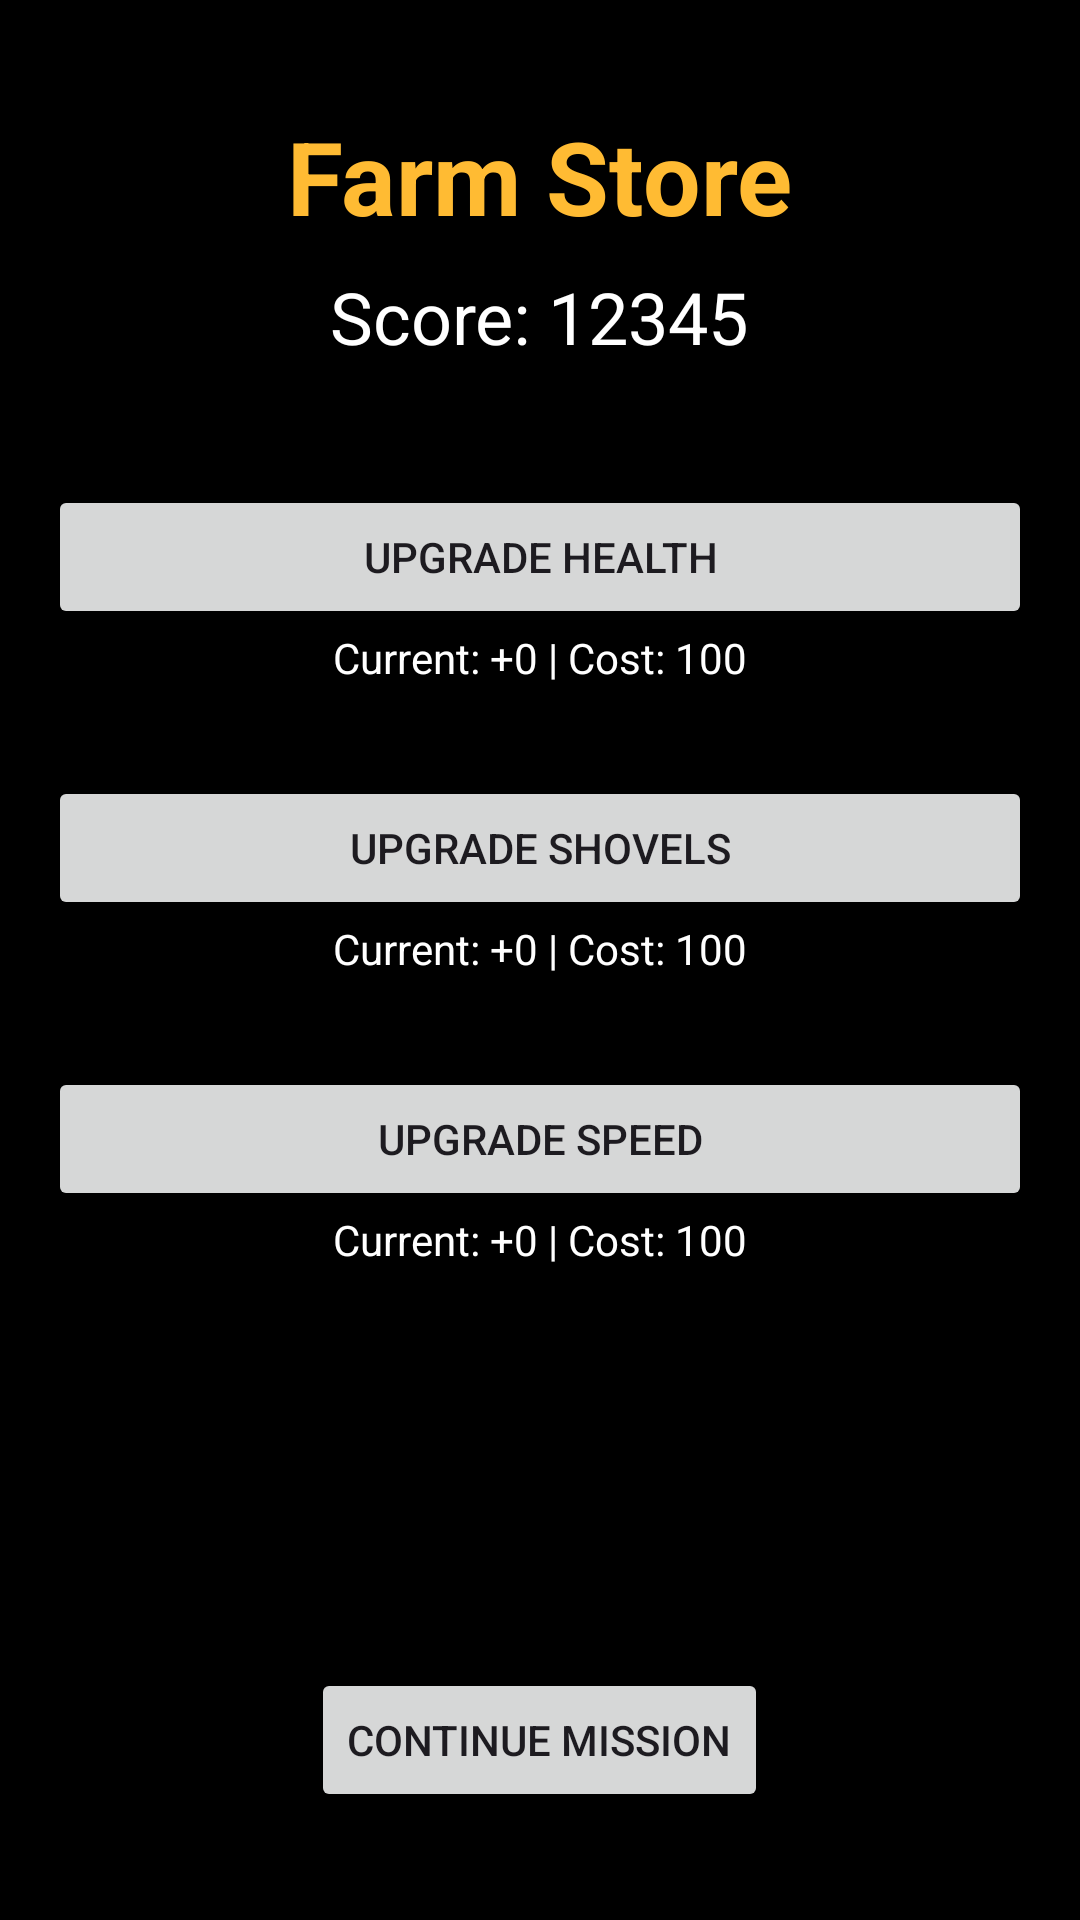

Here is an Android app screen rendered from its layout file. Give the layout XML and the strings, colors and styles it references.
<!-- AndroidManifest.xml: application theme Theme.SpaceFarmer -->
<!-- res/layout/activity_upgrade.xml -->
<?xml version="1.0" encoding="utf-8"?>
<RelativeLayout xmlns:android="http://schemas.android.com/apk/res/android"
    android:layout_width="match_parent"
    android:layout_height="match_parent"
    android:background="@drawable/space_background"
    android:padding="16dp">

    
    <TextView
        android:id="@+id/storeTitle"
        android:layout_width="wrap_content"
        android:layout_height="wrap_content"
        android:text="Farm Store"
        android:textSize="34sp"
        android:textColor="@android:color/holo_orange_light"
        android:layout_centerHorizontal="true"
        android:layout_marginTop="20dp"
        android:textStyle="bold"/>

    
    <TextView
        android:id="@+id/scoreDisplay"
        android:layout_width="wrap_content"
        android:layout_height="wrap_content"
        android:layout_below="@id/storeTitle"
        android:layout_centerHorizontal="true"
        android:layout_marginTop="8dp"
        android:text="Score: 12345"
        android:textColor="#FFFFFF"
        android:textSize="24sp"/>

    
    <Button
        android:id="@+id/upgradeHealthBtn"
        android:layout_width="match_parent"
        android:layout_height="wrap_content"
        android:layout_below="@id/scoreDisplay"
        android:layout_marginTop="40dp"
        android:text="Upgrade Health"/>

    
    <TextView
        android:id="@+id/healthInfo"
        android:layout_width="wrap_content"
        android:layout_height="wrap_content"
        android:layout_below="@id/upgradeHealthBtn"
        android:layout_centerHorizontal="true"
        android:textColor="#FFFFFF"
        android:text="Current: +0 | Cost: 100"/>

    
    <Button
        android:id="@+id/upgradeShovelBtn"
        android:layout_width="match_parent"
        android:layout_height="wrap_content"
        android:layout_below="@id/healthInfo"
        android:layout_marginTop="30dp"
        android:text="Upgrade Shovels"/>

    
    <TextView
        android:id="@+id/shovelInfo"
        android:layout_width="wrap_content"
        android:layout_height="wrap_content"
        android:layout_below="@id/upgradeShovelBtn"
        android:layout_centerHorizontal="true"
        android:textColor="#FFFFFF"
        android:text="Current: +0 | Cost: 100"/>

    
    <Button
        android:id="@+id/upgradeSpeedBtn"
        android:layout_width="match_parent"
        android:layout_height="wrap_content"
        android:layout_below="@id/shovelInfo"
        android:layout_marginTop="30dp"
        android:text="Upgrade Speed"/>

    
    <TextView
        android:id="@+id/speedInfo"
        android:layout_width="wrap_content"
        android:layout_height="wrap_content"
        android:layout_below="@id/upgradeSpeedBtn"
        android:layout_centerHorizontal="true"
        android:textColor="#FFFFFF"
        android:text="Current: +0 | Cost: 100"/>

    
    <Button
        android:id="@+id/continueBtn"
        android:layout_width="wrap_content"
        android:layout_height="wrap_content"
        android:layout_alignParentBottom="true"
        android:layout_centerHorizontal="true"
        android:layout_marginBottom="20dp"
        android:text="Continue Mission"/>

</RelativeLayout>
<!-- resources referenced by this layout -->
<resources>
  <style name="Theme.SpaceFarmer" parent="Base.Theme.SpaceFarmer" />
  <style name="Base.Theme.SpaceFarmer" parent="Theme.Material3.DayNight.NoActionBar">
          <item name="android:windowBackground">@android:color/black</item>
          <item name="android:statusBarColor">@android:color/black</item>
          <item name="android:navigationBarColor">@android:color/black</item>
      </style>
</resources>
